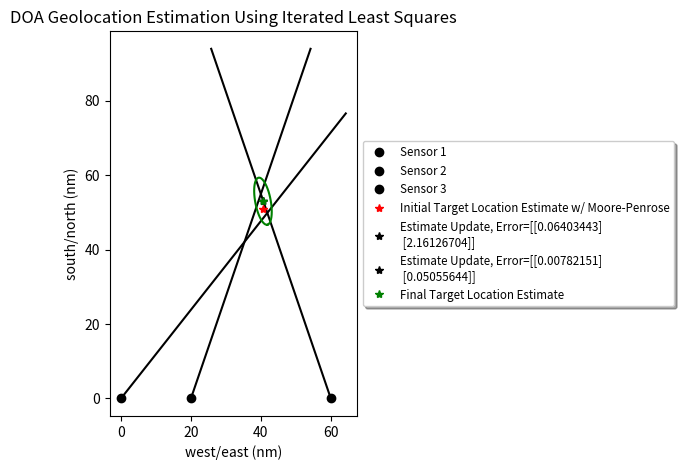

Recreate this plot in Python.
# [redacted]

import time
import numpy as np
import matplotlib.pyplot as plt

plt.ion()
plt.xlabel('west/east (nm)')
plt.ylabel('south/north (nm)')
plt.title('DOA Geolocation Estimation Using Iterated Least Squares')


    
def calculateEllipse(xhat,P):
    # Create and scale ellipse
    eigenvalues,eigenvectors = np.linalg.eig(P)
    k = 5.9915 # 95% EEP
    semimajor = np.sqrt(k*max(eigenvalues))
    semiminor = np.sqrt(k*min(eigenvalues))
    theta = np.linspace(0,2*np.pi)
    ellipse = np.transpose(np.vstack([semimajor*np.cos(theta), semiminor*np.sin(theta)]))
    print("Eigen Values = ",eigenvalues)
    print("Eigen Vectors = ",eigenvectors)
    print("Semi-major Axis = ",semimajor)
    print("Semi-minor Axis = ",semiminor)
    print("")
    # Rotate ellipse
    eigenvector = eigenvectors[:,1]
    angle = np.arctan2(eigenvector[1], eigenvector[0])
    if(angle < 0):
        angle = angle + 2*np.pi
    R = np.vstack([[np.cos(angle),np.sin(angle)],[-np.sin(angle),np.cos(angle)]])
    ellipse = ellipse @ R
    
    # Shift ellipse 
    #ellipse[:,0] = ellipse[:,0]+xhat[0]
    #ellipse[:,1] = ellipse[:,1]+xhat[1]
    return ellipse
    
    
    
a1 = np.array([[0],[0]])
theta1 = 50/180*np.pi
sigma1 = 3*np.pi/180
u1 = np.array([[np.cos(theta1)], [np.sin(theta1)]])
M1 = np.identity(2) - u1@(u1.conj().transpose())
plt.plot(a1[0], a1[1], 'ok', label='Sensor 1')
plt.plot([a1[0], 100*np.cos(theta1)+a1[0]],[a1[1], 100*np.sin(theta1)+a1[1]], 'k')

a2 = np.array([[20],[0]])
theta2 = 70/180*np.pi
sigma2 = 2*np.pi/180
u2 = np.array([[np.cos(theta2)], [np.sin(theta2)]])
M2 = np.identity(2) - u2@(u2.conj().transpose())
plt.plot(a2[0], a2[1], 'ok', label='Sensor 2')
plt.plot([a2[0], 100*np.cos(theta2)+a2[0]],[a2[1], 100*np.sin(theta2)+a2[1]], 'k')

a3 = np.array([[60],[0]])
theta3 = 110/180*np.pi
sigma3 = 1*np.pi/180
u3 = np.array([[np.cos(theta3)], [np.sin(theta3)]])
M3 = np.identity(2) - u3@(u3.conj().transpose())
plt.plot(a3[0], a3[1], 'ok', label='Sensor 3')
plt.plot([a3[0], 100*np.cos(theta3)+a3[0]],[a3[1], 100*np.sin(theta3)+a3[1]], 'k')

# Initial position estimate given by Moore-Penrose solution
xhat = np.linalg.inv(M1+M2+M3)@(M1@a1+M2@a2+M3@a3)
plt.plot(xhat[0], xhat[1], '*r', label='Initial Target Location Estimate w/ Moore-Penrose')


# Final Estimation by Iterated Least Squares 
# h(x) = theta = arctan((x2-a2)/(x1-a1))
# H = (1/r)*[-sin(h) cos(h)]
count = 1
maxcount = 10
error = [100,100]
maxerror = 0.1
xhatold = xhat
# Using 3 measurements, 3 DOA's
theta =  np.array([[theta1], [theta2], [theta3]])
R =  np.array([[sigma1*sigma1, 0, 0], [0, sigma2*sigma2, 0], [0, 0, sigma3*sigma3]])
while (count < maxcount and (error[0]+error[1]/2) > maxerror):
    print("Iteration: ",count)
    #thetahat = atan2((xhatold[1]-a3[1]),(xhatold[0]-a3[0]))
    thetahat = np.array([
        [np.arctan2((xhatold[1]-a1[1]),(xhatold[0]-a1[0])).item()], 
        [np.arctan2((xhatold[1]-a2[1]),(xhatold[0]-a2[0])).item()],
        [np.arctan2((xhatold[1]-a3[1]),(xhatold[0]-a3[0])).item()]
        ])
        
    #H = (1/(((xhatold-a3)'*(xhatold-a3))^.5))*[-sin(thetahat) cos(thetahat)]
    H = np.array([
        [(1/np.power((xhatold-a1).conj().transpose()@(xhatold-a1),0.5))*np.array([-np.sin(thetahat[0].item()), np.cos(thetahat[0].item())])][0][0],
        [(1/np.power((xhatold-a2).conj().transpose()@(xhatold-a2),0.5))*np.array([-np.sin(thetahat[1].item()), np.cos(thetahat[1].item())])][0][0],
        [(1/np.power((xhatold-a3).conj().transpose()@(xhatold-a3),0.5))*np.array([-np.sin(thetahat[2].item()), np.cos(thetahat[2].item())])][0][0]
        ])

    P = np.linalg.inv(H.conj().transpose()@np.linalg.inv(R)@H)
    xhatnew = xhatold + P@H.conj().transpose()@np.linalg.inv(R)@(theta-thetahat)
    error = abs(xhatnew - xhatold)
    xhatold = xhatnew
    count = count+1
    print("Error: ",error)
    plt.plot(xhatnew[0], xhatnew[1], '*k', label="Estimate Update, Error={}".format(error))
    plt.legend(bbox_to_anchor=(1, 0.5), loc='center left', shadow=True, fontsize='small')
    plt.tight_layout()
    plt.draw()
    input("Press Enter to continue...")
    print("")



# Plot estimated target location and EEP
plt.plot(xhatnew[0], xhatnew[1], '*g', label='Final Target Location Estimate')
ellipse = calculateEllipse(xhatnew, P) 
plt.plot((ellipse[:,0]+xhatnew[0]),(ellipse[:,1]+xhatnew[1]),'-g')
plt.legend(bbox_to_anchor=(1, 0.5), loc='center left', shadow=True, fontsize='small')
input("Press Enter to continue...")


